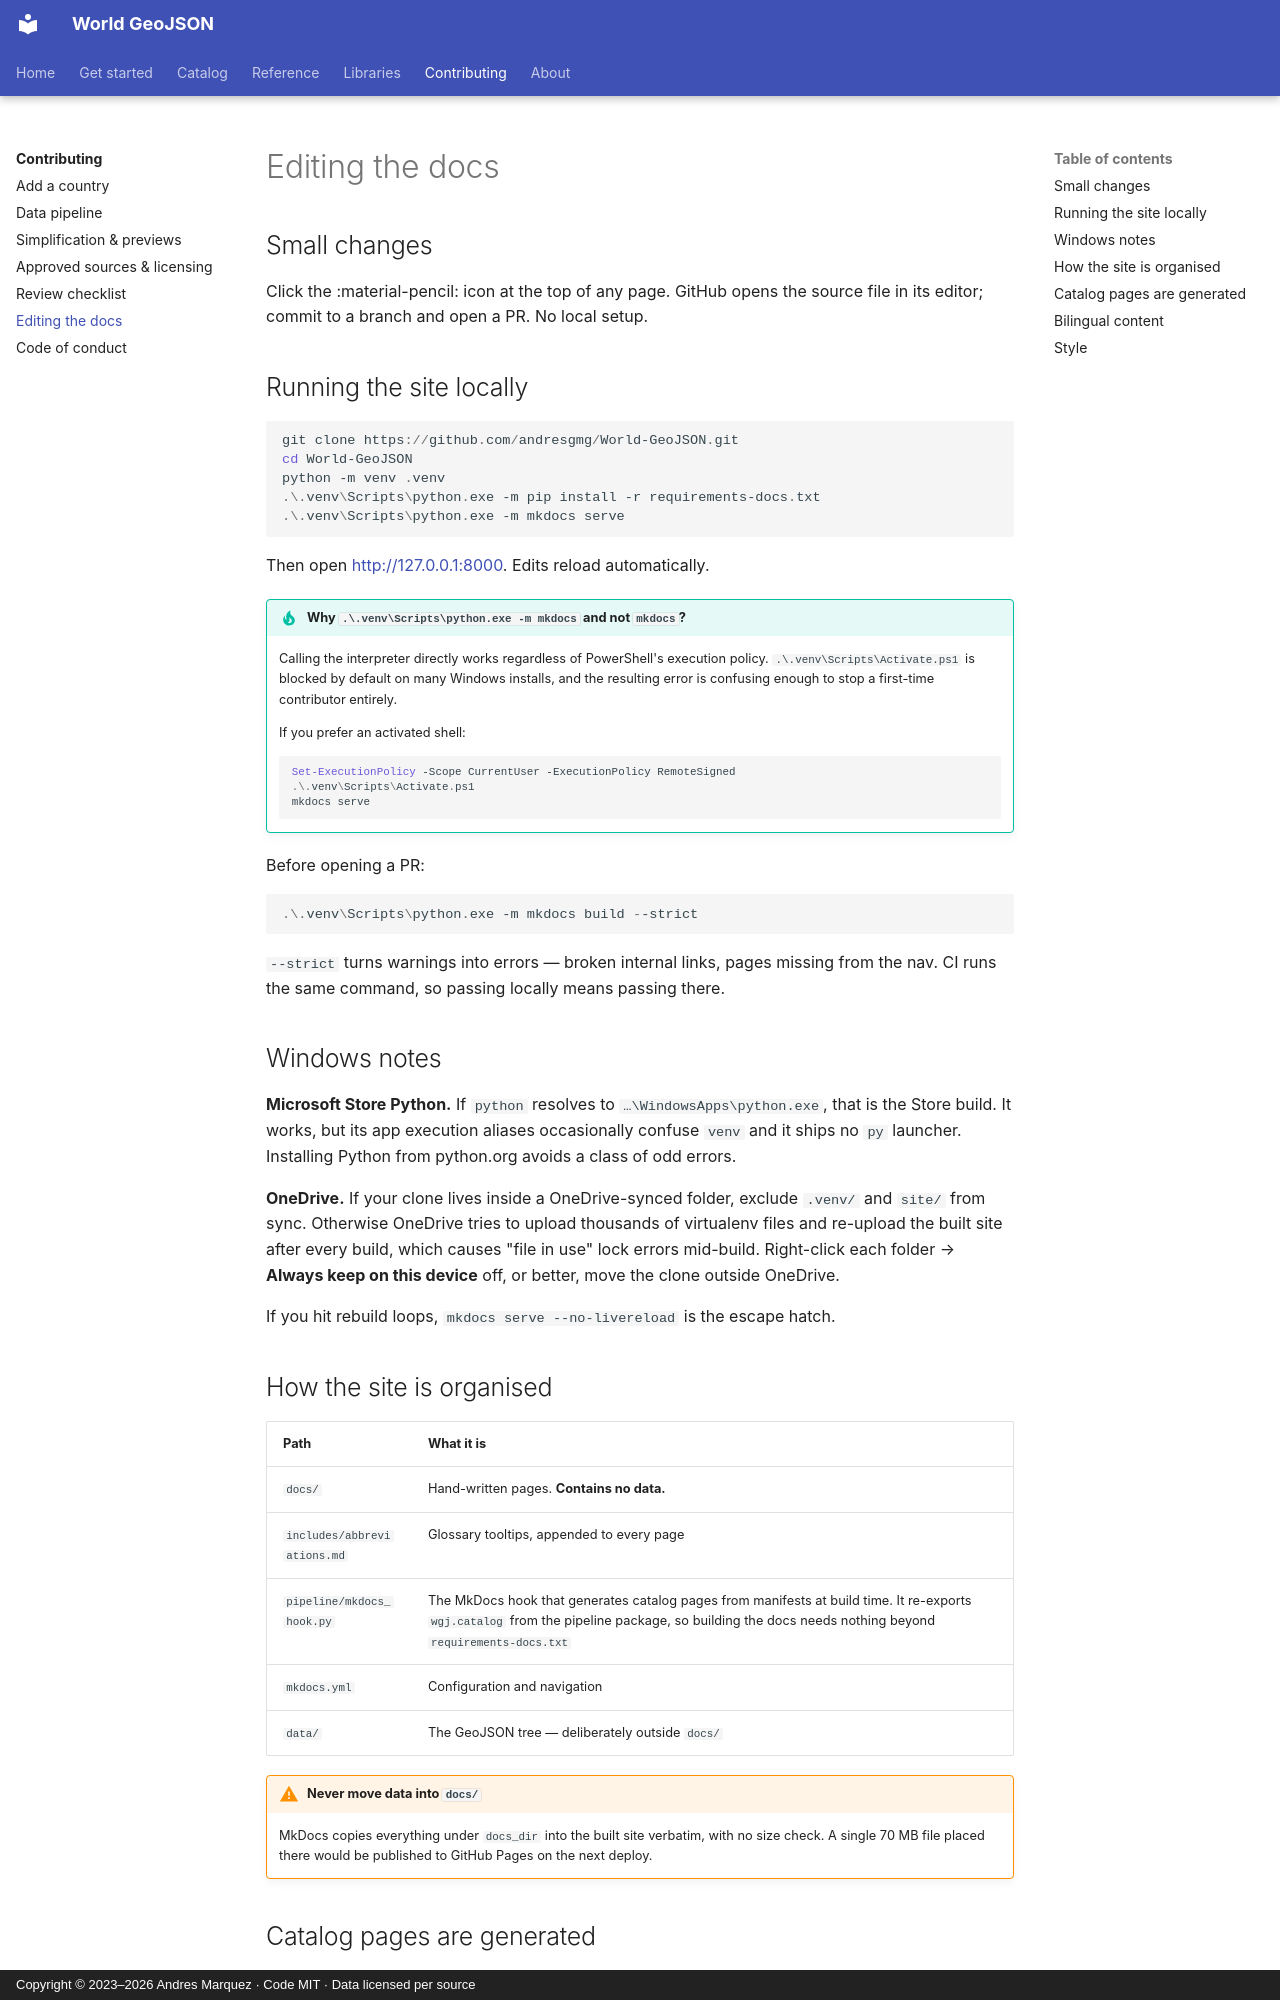

repository: andresgmg/World-GeoJSON · page: contributing/docs/index.html · generator: mkdocs · copyright: Copyright © 2023–2026 Andres Marquez · Code MIT · Data licensed per source

# Editing the docs

## Small changes

Click the :material-pencil: icon at the top of any page. GitHub opens the
source file in its editor; commit to a branch and open a PR. No local setup.

## Running the site locally

```powershell
git clone https://github.com/andresgmg/World-GeoJSON.git
cd World-GeoJSON
python -m venv .venv
.\.venv\Scripts\python.exe -m pip install -r requirements-docs.txt
.\.venv\Scripts\python.exe -m mkdocs serve
```

Then open <http://127.0.0.1:8000>. Edits reload automatically.

!!! tip "Why `.\.venv\Scripts\python.exe -m mkdocs` and not `mkdocs`?"

    Calling the interpreter directly works regardless of PowerShell's
    execution policy. `.\.venv\Scripts\Activate.ps1` is blocked by default on
    many Windows installs, and the resulting error is confusing enough to stop
    a first-time contributor entirely.

    If you prefer an activated shell:

    ```powershell
    Set-ExecutionPolicy -Scope CurrentUser -ExecutionPolicy RemoteSigned
    .\.venv\Scripts\Activate.ps1
    mkdocs serve
    ```

Before opening a PR:

```powershell
.\.venv\Scripts\python.exe -m mkdocs build --strict
```

`--strict` turns warnings into errors — broken internal links, pages missing
from the nav. CI runs the same command, so passing locally means passing there.

## Windows notes

**Microsoft Store Python.** If `python` resolves to
`…\WindowsApps\python.exe`, that is the Store build. It works, but its app
execution aliases occasionally confuse `venv` and it ships no `py` launcher.
Installing Python from python.org avoids a class of odd errors.

**OneDrive.** If your clone lives inside a OneDrive-synced folder, exclude
`.venv/` and `site/` from sync. Otherwise OneDrive tries to upload thousands of
virtualenv files and re-upload the built site after every build, which causes
"file in use" lock errors mid-build. Right-click each folder → **Always keep on
this device** off, or better, move the clone outside OneDrive.

If you hit rebuild loops, `mkdocs serve --no-livereload` is the escape hatch.

## How the site is organised

| Path | What it is |
|---|---|
| `docs/` | Hand-written pages. **Contains no data.** |
| `includes/abbreviations.md` | Glossary tooltips, appended to every page |
| `pipeline/mkdocs_hook.py` | The MkDocs hook that generates catalog pages from manifests at build time. It re-exports `wgj.catalog` from the pipeline package, so building the docs needs nothing beyond `requirements-docs.txt` |
| `mkdocs.yml` | Configuration and navigation |
| `data/` | The GeoJSON tree — deliberately outside `docs/` |

!!! warning "Never move data into `docs/`"

    MkDocs copies everything under `docs_dir` into the built site verbatim,
    with no size check. A single 70 MB file placed there would be published to
    GitHub Pages on the next deploy.
